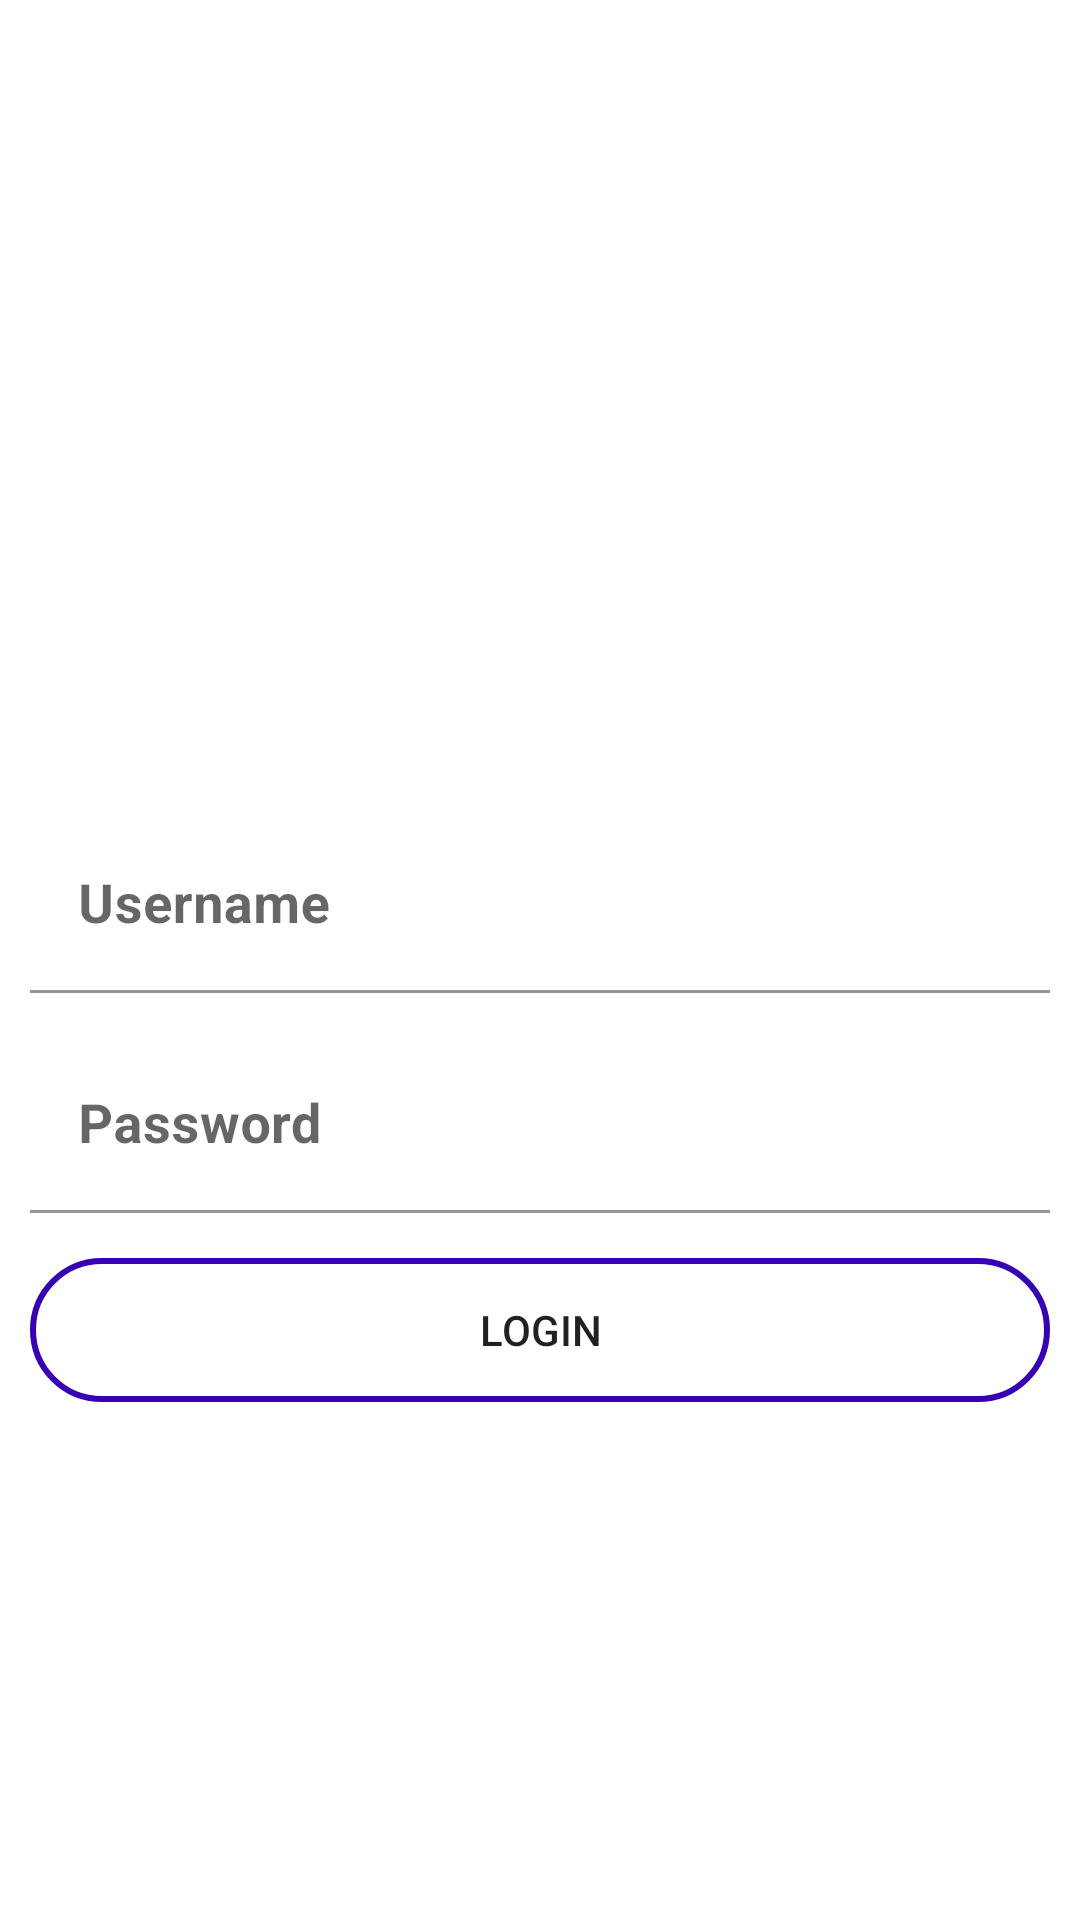

Produce the Android XML layout that renders to this screen, including the resource entries it uses.
<!-- AndroidManifest.xml: application theme Theme.Week6SoftUser -->
<!-- res/layout/activity_login.xml -->
<?xml version="1.0" encoding="utf-8"?>
<LinearLayout xmlns:android="http://schemas.android.com/apk/res/android"
    xmlns:app="http://schemas.android.com/apk/res-auto"
    xmlns:tools="http://schemas.android.com/tools"
    android:layout_width="match_parent"
    android:layout_height="match_parent"
    tools:context=".LoginActivity">
    <LinearLayout
        android:layout_width="match_parent"
        android:layout_height="match_parent"
        android:layout_margin="10dp"
        android:orientation="vertical"
        android:gravity="center">

        <ImageView
            android:layout_width="match_parent"
            android:layout_height="100dp"
            android:src="@drawable/logo"/>

        <com.google.android.material.textfield.TextInputLayout
            android:layout_width="match_parent"
            android:layout_height="wrap_content"
            app:boxBackgroundColor="@color/white"
            app:boxStrokeColor="@color/black"
            app:hintTextColor="@color/black"
            android:layout_marginBottom="15dp">
            <EditText
                android:id="@+id/etusername"
                android:layout_width="match_parent"
                android:layout_height="wrap_content"
                android:layout_centerHorizontal="true"
                android:layout_centerVertical="true"
                android:ems="10"
                android:hint="Username"
                android:textColorHint="@color/black"
                android:textColor="@color/black"
                android:textSize="18sp"
                android:textStyle="bold"/>
        </com.google.android.material.textfield.TextInputLayout>
        <com.google.android.material.textfield.TextInputLayout
            android:layout_width="match_parent"
            android:layout_height="wrap_content"
            app:boxBackgroundColor="@color/white"
            app:boxStrokeColor="@color/black"
            app:hintTextColor="@color/black"
            android:layout_marginBottom="15dp">
            <EditText
                android:id="@+id/etpassword"
                android:layout_width="match_parent"
                android:layout_height="wrap_content"
                android:layout_centerHorizontal="true"
                android:layout_centerVertical="true"
                android:ems="10"
                android:hint="Password"
                android:textColorHint="@color/black"
                android:textColor="@color/black"
                android:textSize="18sp"
                android:textStyle="bold"
                android:inputType="textPassword"/>
        </com.google.android.material.textfield.TextInputLayout>
        <Button
            android:id="@+id/btnlogin"
            android:layout_width="match_parent"
            android:layout_height="wrap_content"
            android:text="LOGIN"
            android:background="@drawable/buttoncorner"/>

    </LinearLayout>
</LinearLayout>
<!-- resources referenced by this layout -->
<resources>
  <color name="black">#FF000000</color>
  <color name="white">#FFFFFFFF</color>
  <!-- drawable buttoncorner (drawable) -->
  <?xml version="1.0" encoding="utf-8"?>
  <selector xmlns:android="http://schemas.android.com/apk/res/android">
      <item>
          <shape android:shape="rectangle">
              <stroke android:color="@color/purple_700" android:width="2dp" />
              <corners android:radius="50dp" />
          </shape>
      </item>
  
  </selector>
  <style name="Theme.Week6SoftUser" parent="Theme.MaterialComponents.DayNight.DarkActionBar">
          
          <item name="colorPrimary">@color/purple_500</item>
          <item name="colorPrimaryVariant">@color/purple_700</item>
          <item name="colorOnPrimary">@color/white</item>
          
          <item name="colorSecondary">@color/teal_200</item>
          <item name="colorSecondaryVariant">@color/teal_700</item>
          <item name="colorOnSecondary">@color/black</item>
          
          <item name="android:statusBarColor" tools:targetApi="l">?attr/colorPrimaryVariant</item>
          
      </style>
  <color name="purple_700">#FF3700B3</color>
  <color name="purple_500">#FF6200EE</color>
  <color name="teal_200">#FF03DAC5</color>
  <color name="teal_700">#FF018786</color>
</resources>
